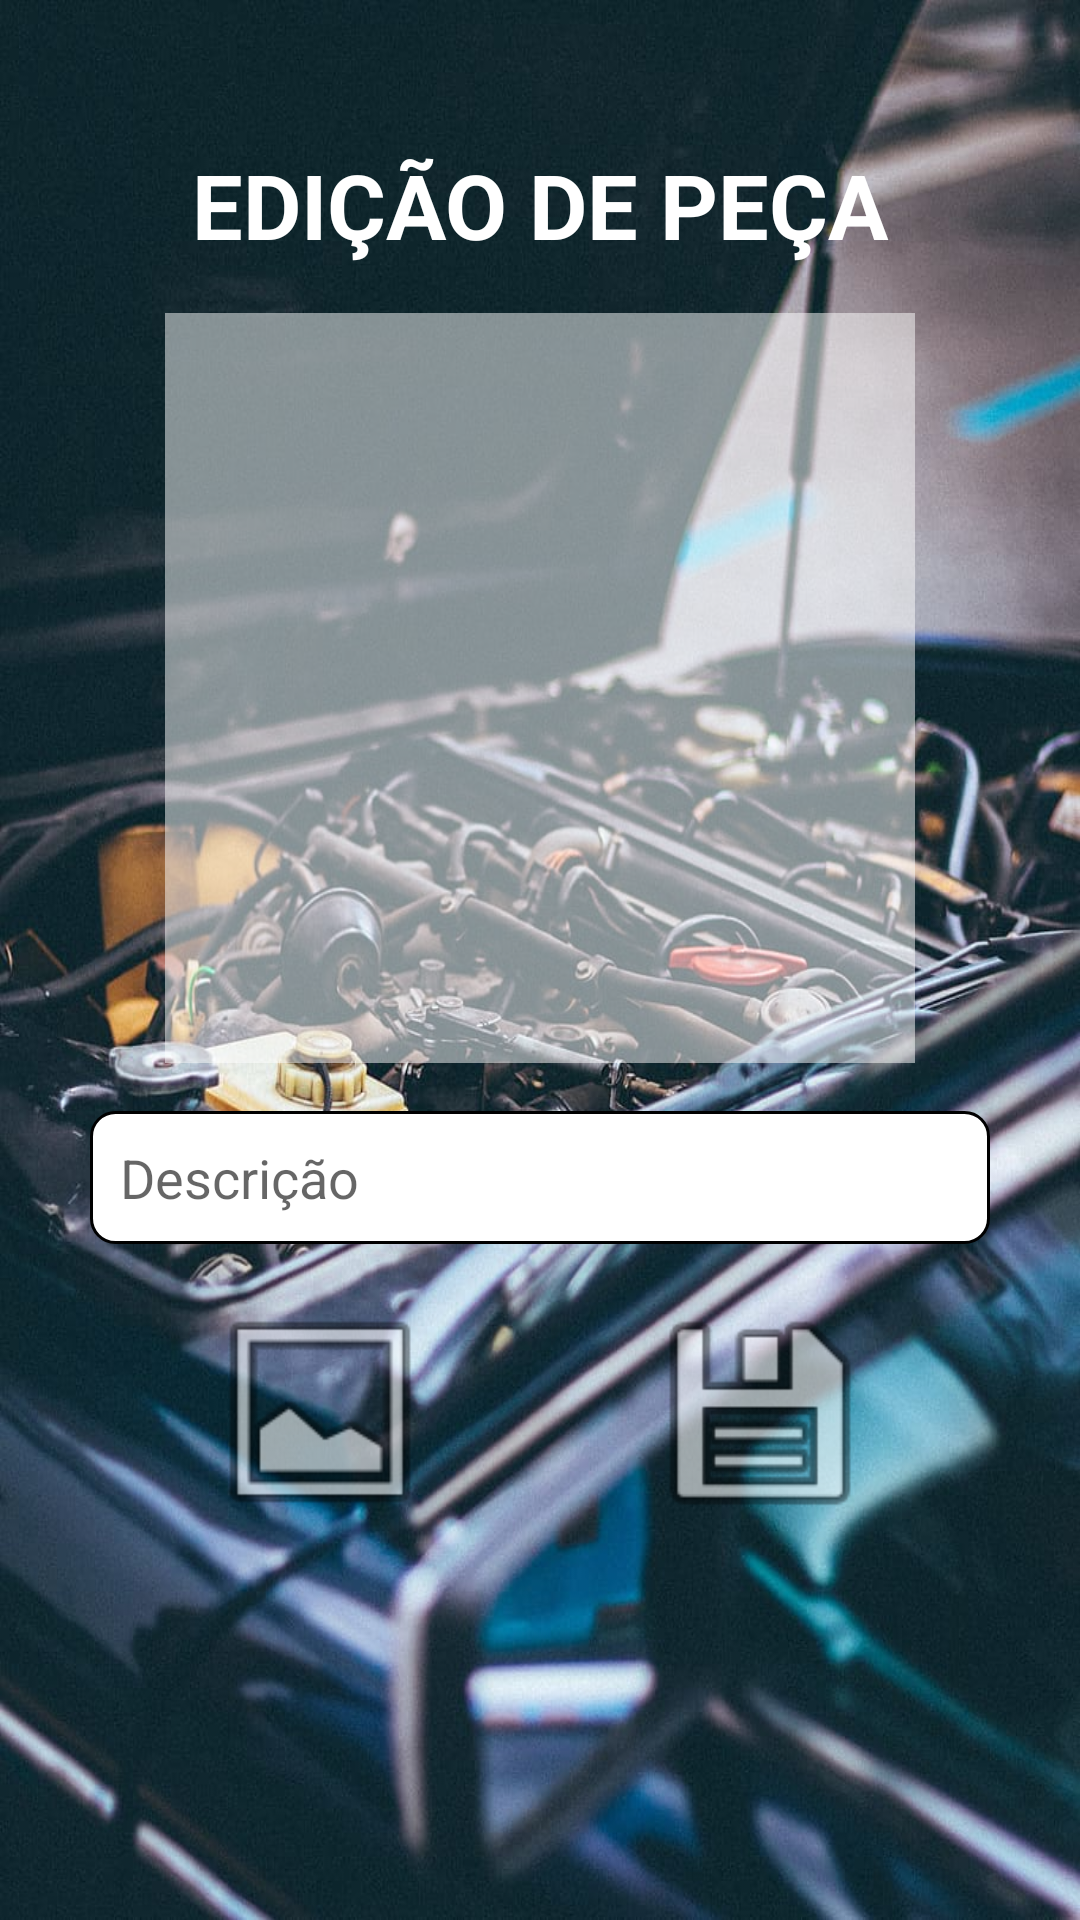

Produce the Android XML layout that renders to this screen, including the resource entries it uses.
<!-- AndroidManifest.xml: application theme Theme.ProjetoMOB -->
<!-- res/layout/activity_edit.xml -->
<?xml version="1.0" encoding="utf-8"?>
<androidx.constraintlayout.widget.ConstraintLayout
    xmlns:android="http://schemas.android.com/apk/res/android"
    xmlns:app="http://schemas.android.com/apk/res-auto"
    xmlns:tools="http://schemas.android.com/tools"
    android:layout_width="match_parent"
    android:layout_height="match_parent"
    android:background="@drawable/fundo">

    <TextView
        android:id="@+id/textView3"
        android:layout_width="wrap_content"
        android:layout_height="wrap_content"
        android:layout_marginTop="48dp"
        android:text="edição de peça"
        android:textAllCaps="true"
        android:textColor="@color/white"
        android:textSize="30sp"
        android:textStyle="bold"
        app:layout_constraintEnd_toEndOf="parent"
        app:layout_constraintStart_toStartOf="parent"
        app:layout_constraintTop_toTopOf="parent" />

    <ImageView
        android:id="@+id/imageViewEdit"
        android:layout_width="250dp"
        android:layout_height="250dp"
        android:background="#80FFFFFF"
        android:layout_marginTop="16dp"
        android:layout_marginBottom="16dp"
        app:layout_constraintBottom_toTopOf="@+id/et_update"
        app:layout_constraintEnd_toEndOf="parent"
        app:layout_constraintStart_toStartOf="parent"
        app:layout_constraintTop_toBottomOf="@+id/textView3"
        tools:srcCompat="@android:color/darker_gray" />

    <EditText
        android:id="@+id/et_update"
        android:maxLength="20"
        android:layout_width="300dp"
        android:layout_height="wrap_content"
        android:layout_marginTop="324dp"
        android:background="@drawable/edittext_background"
        android:gravity="start|top"
        android:hint="Descrição"
        android:inputType="textMultiLine"
        android:padding="10dp"
        android:textAllCaps="false"
        android:textColor="@color/black"
        android:textSize="18sp"
        android:textStyle="normal"
        app:layout_constraintBottom_toTopOf="@+id/btUpdate"
        app:layout_constraintEnd_toEndOf="parent"
        app:layout_constraintStart_toStartOf="parent" />

    <Button
        android:id="@+id/btImage"
        android:layout_width="80dp"
        android:layout_height="80dp"
        android:layout_marginStart="16dp"
        android:layout_marginTop="16dp"
        android:layout_marginEnd="8dp"
        android:background="@android:drawable/ic_menu_gallery"
        app:layout_constraintEnd_toStartOf="@+id/btUpdate"
        app:layout_constraintStart_toStartOf="parent"
        app:layout_constraintTop_toBottomOf="@+id/et_update"
        android:elevation="8dp"
        android:translationZ="8dp" />

    <Button
        android:id="@+id/btUpdate"
        android:layout_width="80dp"
        android:layout_height="80dp"
        android:layout_marginStart="8dp"
        android:layout_marginTop="16dp"
        android:layout_marginEnd="16dp"
        android:background="@android:drawable/ic_menu_save"
        app:layout_constraintEnd_toEndOf="parent"
        app:layout_constraintStart_toEndOf="@+id/btImage"
        app:layout_constraintTop_toBottomOf="@+id/et_update"
        android:elevation="8dp"
        android:translationZ="8dp" />

</androidx.constraintlayout.widget.ConstraintLayout>
<!-- resources referenced by this layout -->
<resources>
  <color name="black">#000000</color>
  <color name="white">#FFFFFF</color>
  <!-- drawable edittext_background (drawable) -->
  <?xml version="1.0" encoding="utf-8"?>
  <shape xmlns:android="http://schemas.android.com/apk/res/android">
      <solid android:color="@android:color/white" />
      <corners android:radius="8dp" />
      <stroke
          android:width="1dp"
          android:color="@color/black" />
      <padding
          android:left="10dp"
          android:top="10dp"
          android:right="10dp"
          android:bottom="10dp" />
  </shape>
  <!-- drawable fundo: jpg bitmap (drawable, 126330 bytes) -->
  <style name="Theme.ProjetoMOB" parent="android:Theme.Material.Light.NoActionBar" />
</resources>
